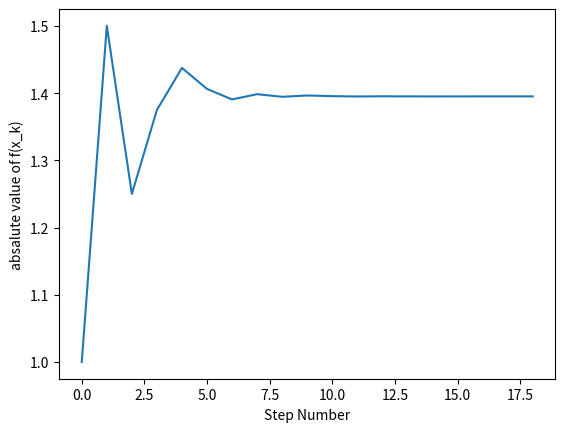

Reproduce this figure in Python.
# Brandon Hansen CS323 Homework 2
# Problem 2 Question 2 and 3
import math
import numpy as np
import matplotlib.pyplot as plt
import sympy


def func(x):  # This function is getting a value at a specific point of the equation
    val = math.exp(math.cos(x) + math.cos(x ** 2)) + math.cos(x) - 1
    return val


print("Initial Guess f(0):       " + str(func(0)))
print("Initial Guess f(1):       " + str(func(1)))
print("Initial Guess f(2):       " + str(func(2)))
print("----------------------------")


def bisection(f, a, b, max_iters, eps):  # This is doing the bisection method
    if f(a) * f(b) >= eps:
        print("error: could not use bisection method")
        exit()

    iters = 0
    c = 0.5 * (a + b)
    steps = []
    roots = []
    while abs(f(c)) >= eps:
        steps.append(iters)
        roots.append(c)
        iters += 1  # Works as a counter for how many iterations it takes to converge
        # print(iters + round(f(c), 4))
        print(str(iters) + " Iterative Step: " + str(round(f(c), 4)))
        if f(a) * f(c) < 0.:
            # Search (a,c)
            a = a
            b = c
            c = 0.5 * (a + b)
        elif f(c) * f(b) < 0:
            a = c
            b = b
            c = 0.5 * (a + b)
    print("----------------------------")
    print("The value of midpoint: " + str(round(c, 4)))
    print("The value of midpoint at f(c): " + str(f(c)))
    print("iterations: {}".format(iters))
    plt.plot(steps, roots)
    plt.xlabel("Step Number")
    plt.ylabel("absalute value of f(x_k)")
    plt.show()


bisection(f=func, a=0, b=2, max_iters=100, eps=1e-6)
